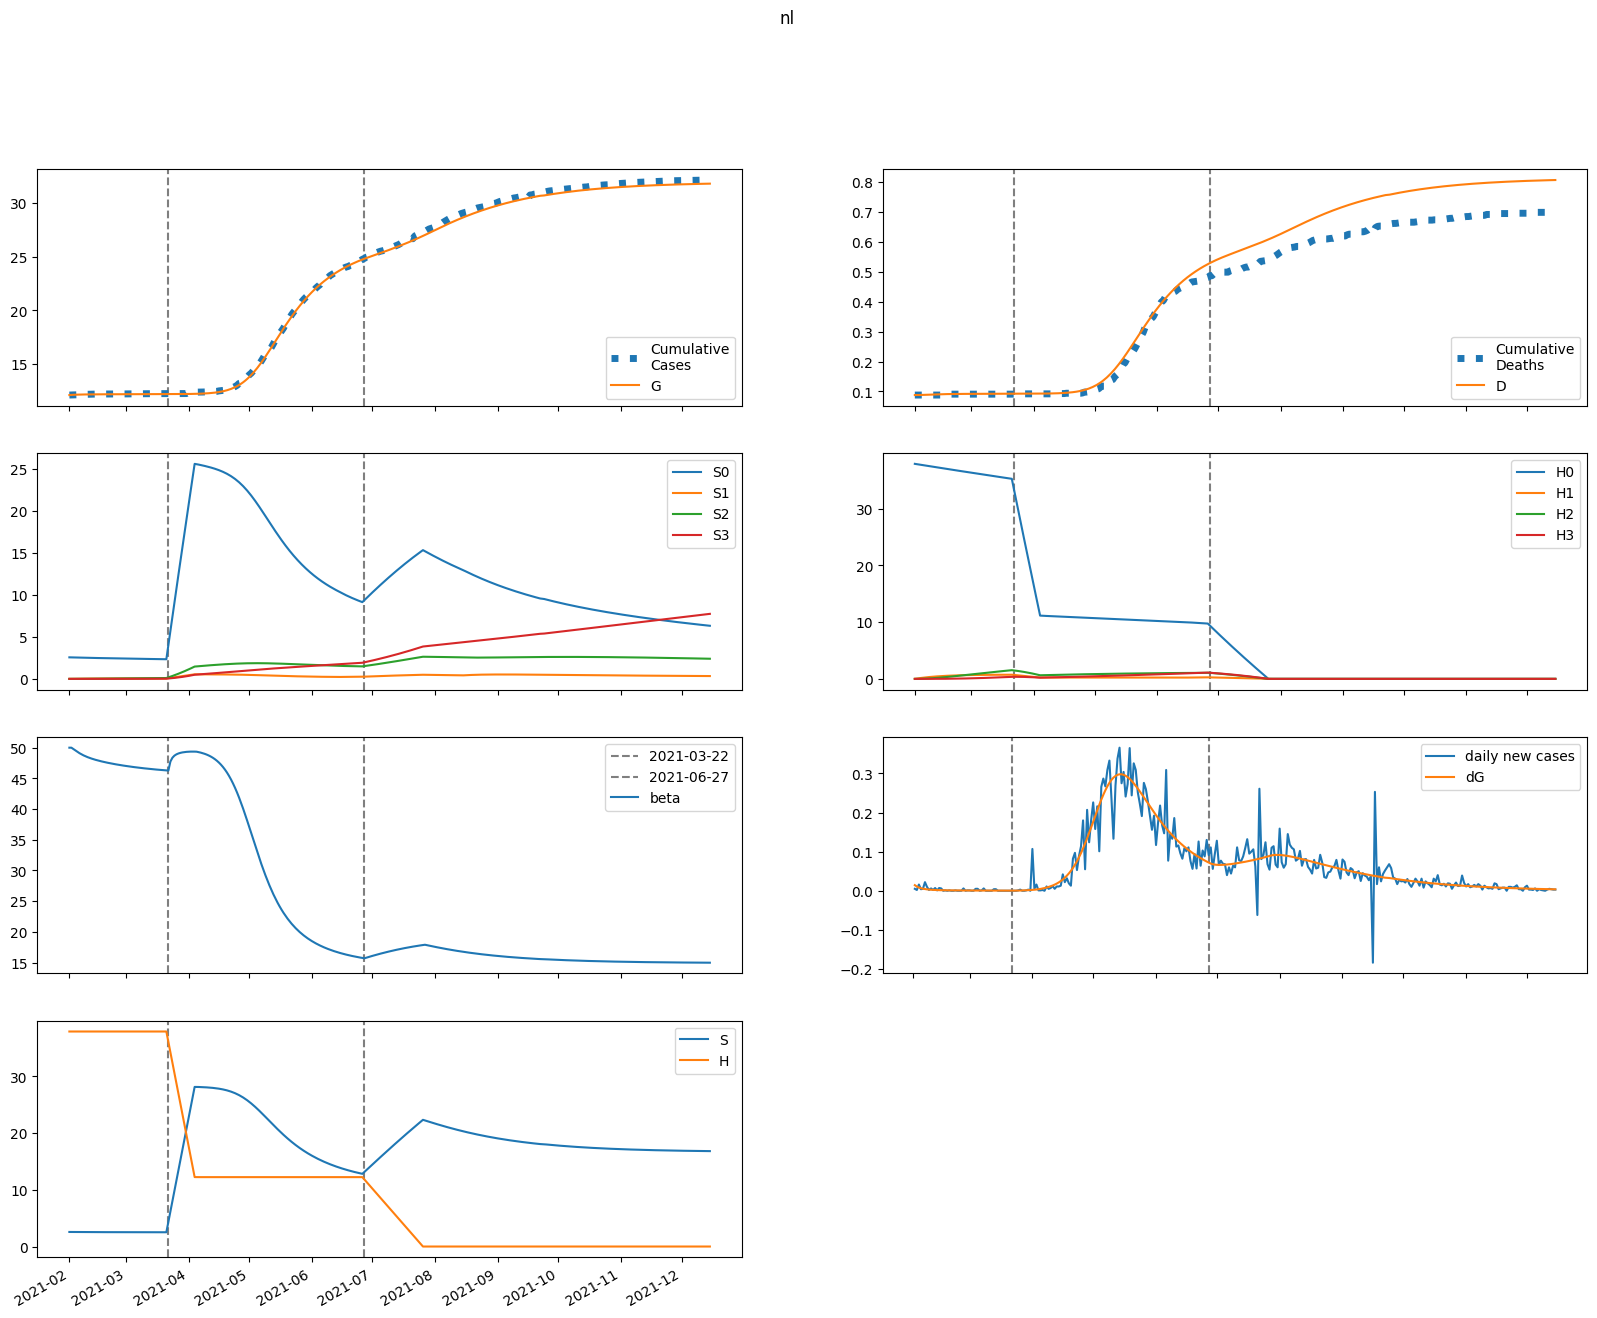

The table this chart was drawn from, first rows:
series, 2021-02-01, 2021-02-02, 2021-02-03, 2021-02-04, 2021-02-05, 2021-02-06, 2021-02-07, 2021-02-08, 2021-02-09, 2021-02-10, 2021-02-11, 2021-02-12, 2021-02-13, 2021-02-14, 2021-02-15, 2021-02-16, 2021-02-17, 2021-02-18, 2021-02-19, 2021-02-20, 2021-02-21, 2021-02-22, 2021-02-23
S, 2568, 2565, 2562, 2559, 2556, 2553, 2551, 2549, 2547, 2546, 2544, 2543, 2541, 2540, 2539, 2538, 2536, 2535, 2534, 2533, 2533, 2532, 2531
E, 57.46, 43.09, 33.24, 26.25, 21.14, 17.31, 14.39, 12.13, 10.36, 8.955, 7.838, 6.941, 6.216, 5.624, 5.139, 4.737, 4.4, 4.116, 3.873, 3.664, 3.482, 3.32, 3.177
I, 36.73, 37.71, 34.74, 30.4, 25.89, 21.75, 18.15, 15.14, 12.66, 10.64, 9.002, 7.683, 6.62, 5.762, 5.07, 4.508, 4.05, 3.675, 3.365, 3.108, 2.892, 2.709, 2.552
A, 7.392, 9.984, 11.75, 12.95, 13.75, 14.26, 14.56, 14.7, 14.72, 14.65, 14.52, 14.33, 14.1, 13.85, 13.58, 13.29, 13, 12.7, 12.4, 12.1, 11.8, 11.5, 11.21
IH, 0.0, 6.022, 10.92, 14.28, 16.22, 17, 16.94, 16.3, 15.3, 14.11, 12.84, 11.57, 10.36, 9.234, 8.207, 7.285, 6.469, 5.751, 5.126, 4.583, 4.114, 3.709, 3.361
IN, 7.345, 14.49, 21.63, 27.98, 33.29, 37.55, 40.86, 43.36, 45.19, 46.48, 47.32, 47.81, 48.03, 48.03, 47.85, 47.55, 47.14, 46.64, 46.09, 45.49, 44.86, 44.2, 43.52
D, 88.0, 88.0, 88.1, 88.29, 88.54, 88.82, 89.11, 89.41, 89.69, 89.95, 90.2, 90.42, 90.62, 90.8, 90.96, 91.1, 91.22, 91.33, 91.43, 91.52, 91.6, 91.67, 91.74
R, 0.0, 0.4988, 2.481, 5.692, 9.787, 14.44, 19.38, 24.42, 29.41, 34.25, 38.88, 43.29, 47.46, 51.38, 55.08, 58.55, 61.83, 64.92, 67.84, 70.62, 73.26, 75.78, 78.19
G, 12094, 12108, 12119, 12127, 12134, 12139, 12144, 12147, 12150, 12153, 12155, 12157, 12159, 12160, 12162, 12163, 12164, 12165, 12166, 12167, 12168, 12169, 12170
H, 37910, 37910, 37910, 37910, 37910, 37910, 37910, 37910, 37910, 37910, 37910, 37910, 37910, 37910, 37910, 37910, 37910, 37910, 37910, 37910, 37910, 37910, 37910
S0, 2568, 2561, 2554, 2547, 2541, 2534, 2528, 2522, 2517, 2511, 2506, 2501, 2496, 2491, 2486, 2481, 2476, 2471, 2467, 2462, 2458, 2453, 2449
E0, 57.46, 43.09, 33.23, 26.24, 21.12, 17.28, 14.36, 12.09, 10.31, 8.905, 7.785, 6.886, 6.159, 5.567, 5.08, 4.677, 4.34, 4.056, 3.813, 3.604, 3.421, 3.26, 3.116
I0, 36.73, 37.71, 34.74, 30.4, 25.89, 21.74, 18.14, 15.12, 12.64, 10.61, 8.974, 7.652, 6.586, 5.727, 5.033, 4.47, 4.011, 3.635, 3.325, 3.067, 2.85, 2.667, 2.51
A0, 7.392, 9.984, 11.75, 12.95, 13.75, 14.26, 14.56, 14.7, 14.72, 14.64, 14.51, 14.32, 14.09, 13.83, 13.56, 13.27, 12.98, 12.67, 12.37, 12.07, 11.76, 11.47, 11.17
IH0, 0.0, 6.022, 10.92, 14.28, 16.22, 17, 16.93, 16.29, 15.29, 14.1, 12.83, 11.56, 10.35, 9.217, 8.188, 7.264, 6.446, 5.727, 5.1, 4.556, 4.086, 3.681, 3.332
IN0, 7.345, 14.49, 21.63, 27.98, 33.29, 37.55, 40.86, 43.36, 45.18, 46.46, 47.3, 47.79, 48, 48, 47.82, 47.5, 47.08, 46.59, 46.03, 45.42, 44.78, 44.11, 43.43
D0, 88.0, 88.0, 88.1, 88.29, 88.54, 88.82, 89.11, 89.41, 89.69, 89.95, 90.19, 90.42, 90.62, 90.79, 90.95, 91.1, 91.22, 91.33, 91.43, 91.52, 91.6, 91.67, 91.73
R0, 0.0, 0.4988, 2.481, 5.692, 9.787, 14.44, 19.38, 24.42, 29.4, 34.24, 38.88, 43.28, 47.45, 51.37, 55.05, 58.52, 61.79, 64.88, 67.8, 70.56, 73.2, 75.7, 78.1
G0, 12094, 12108, 12119, 12127, 12134, 12139, 12144, 12147, 12150, 12153, 12155, 12157, 12159, 12160, 12162, 12163, 12164, 12165, 12166, 12167, 12168, 12169, 12170
H0, 37910, 37853, 37796, 37739, 37683, 37626, 37570, 37514, 37457, 37401, 37345, 37289, 37233, 37177, 37121, 37066, 37010, 36955, 36899, 36844, 36789, 36733, 36678
S1, 0.0, 3.847, 7.405, 10.69, 13.74, 16.55, 19.15, 21.56, 23.79, 25.84, 27.75, 29.51, 31.14, 32.64, 34.03, 35.31, 36.49, 37.59, 38.59, 39.52, 40.38, 41.17, 41.89
E1, 0.0, 0.0, 0.004616, 0.01185, 0.01985, 0.02741, 0.03392, 0.03918, 0.04323, 0.04622, 0.04832, 0.04973, 0.05061, 0.05109, 0.05127, 0.05123, 0.05104, 0.05072, 0.05032, 0.04984, 0.04931, 0.04873, 0.04811
I1, 0.0, 0.0, 0.0, 0.001153, 0.003693, 0.007306, 0.01149, 0.01578, 0.01982, 0.0234, 0.02643, 0.02887, 0.03078, 0.03222, 0.03325, 0.03395, 0.03439, 0.03462, 0.03468, 0.03463, 0.03447, 0.03424, 0.03394
A1, 0.0, 0.0, 0.0, 0.000232, 0.0008184, 0.001783, 0.00309, 0.004671, 0.006453, 0.008368, 0.01036, 0.01237, 0.01437, 0.01634, 0.01825, 0.0201, 0.02187, 0.02356, 0.02517, 0.02669, 0.02812, 0.02948, 0.03074
IH1, 0.0, 0.0, 0.0, 0.0, 0.000189, 0.0007542, 0.001791, 0.003293, 0.005178, 0.007322, 0.009596, 0.01188, 0.01408, 0.01612, 0.01796, 0.01958, 0.02096, 0.02212, 0.02308, 0.02384, 0.02442, 0.02486, 0.02516
IN1, 0.0, 0.0, 0.0, 0.0, 0.0002306, 0.0009628, 0.002397, 0.00463, 0.007658, 0.01141, 0.01578, 0.02063, 0.02583, 0.03128, 0.03685, 0.04249, 0.0481, 0.05365, 0.05909, 0.0644, 0.06955, 0.07452, 0.07931
D1, 0.0, 0.0, 0.0, 0.0, 0.0, 3.2652322749028965e-06, 1.6293273092525337e-05, 4.723366604930462e-05, 0.0001041, 0.0001936, 0.00032, 0.0004858, 0.000691, 0.0009342, 0.001213, 0.001523, 0.001861, 0.002223, 0.002605, 0.003004, 0.003416, 0.003837, 0.004267
R1, 0.0, 0.0, 0.0, 0.0, 9.291818817276411e-06, 8.553765881806255e-05, 0.0003316, 0.0008731, 0.001834, 0.003321, 0.005408, 0.008142, 0.01154, 0.01559, 0.02027, 0.02555, 0.03137, 0.03769, 0.04445, 0.05162, 0.05915, 0.06699, 0.07511
G1, 0.0, 0.0, 0.0, 0.001153, 0.004113, 0.00907, 0.01592, 0.02439, 0.03417, 0.04497, 0.05651, 0.06858, 0.08099, 0.09363, 0.1064, 0.1192, 0.132, 0.1447, 0.1574, 0.17, 0.1824, 0.1947, 0.2069
H1, 0.0, 56.86, 109.6, 158.4, 203.7, 245.7, 284.6, 320.6, 354, 384.9, 413.5, 440, 464.5, 487.2, 508.1, 527.5, 545.4, 562, 577.3, 591.4, 604.4, 616.4, 627.5
S2, 0.0, 0.0, 0.2745, 0.7994, 1.553, 2.514, 3.664, 4.987, 6.465, 8.084, 9.831, 11.69, 13.66, 15.72, 17.86, 20.07, 22.35, 24.69, 27.07, 29.5, 31.97, 34.47, 36.99
E2, 0.0, 0.0, 0.0, 0.0001118, 0.0003806, 0.0008011, 0.001344, 0.001975, 0.002662, 0.003381, 0.004115, 0.004853, 0.005588, 0.006316, 0.007035, 0.007743, 0.008439, 0.009122, 0.00979, 0.01044, 0.01108, 0.01169, 0.01229
I2, 0.0, 0.0, 0.0, 0.0, 2.7928479829380135e-05, 0.0001128, 0.0002718, 0.0005085, 0.0008166, 0.001184, 0.001597, 0.002043, 0.002511, 0.002993, 0.003481, 0.003971, 0.004459, 0.004943, 0.005422, 0.005893, 0.006356, 0.006809, 0.00725
A2, 0.0, 0.0, 0.0, 0.0, 5.621015298870266e-06, 2.4524632125955104e-05, 6.380510829024236e-05, 0.0001288, 0.0002229, 0.0003477, 0.0005037, 0.0006904, 0.0009066, 0.001151, 0.001422, 0.001719, 0.002039, 0.002382, 0.002745, 0.003127, 0.003527, 0.003942, 0.004372
IH2, 0.0, 0.0, 0.0, 0.0, 0.0, 4.579581368370138e-06, 2.2098972625757506e-05, 6.194741656951897e-05, 0.0001321, 0.0002378, 0.0003812, 0.0005617, 0.0007768, 0.001023, 0.001295, 0.001589, 0.001901, 0.002226, 0.002561, 0.002903, 0.00325, 0.003598, 0.003946
IN2, 0.0, 0.0, 0.0, 0.0, 0.0, 5.585605184926517e-06, 2.7992204338573293e-05, 8.157761854669716e-05, 0.000181, 0.0003393, 0.0005668, 0.0008706, 0.001255, 0.001723, 0.002274, 0.002907, 0.003621, 0.004413, 0.00528, 0.006218, 0.007225, 0.008297, 0.00943
D2, 0.0, 0.0, 0.0, 0.0, 0.0, 0.0, 7.910485698650621e-08, 4.608288462539839e-07, 1.5308702177777184e-06, 3.8127338255460653e-06, 7.92011165054303e-06, 1.4503937333509943e-05, 2.420587942649731e-05, 3.762374749940896e-05, 5.528972778774152e-05, 7.7659763902635e-05, 0.0001051, 0.0001379, 0.0001764, 0.0002206, 0.0002708, 0.0003269, 0.0003891
R2, 0.0, 0.0, 0.0, 0.0, 0.0, 2.2510741558409846e-07, 2.260373901236513e-06, 9.926147163687306e-06, 2.949608685364203e-05, 6.935031310389385e-05, 0.0001393, 0.00025, 0.0004119, 0.0006353, 0.0009297, 0.001304, 0.001765, 0.00232, 0.002974, 0.003732, 0.004599, 0.005578, 0.006671
G2, 0.0, 0.0, 0.0, 0.0, 2.7928479829380135e-05, 0.000123, 0.000323, 0.0006587, 0.001152, 0.001816, 0.002661, 0.003688, 0.0049, 0.006295, 0.007873, 0.009629, 0.01156, 0.01367, 0.01595, 0.01839, 0.021, 0.02377, 0.02669
H2, 0.0, 0.0, 4.062, 11.84, 23.02, 37.3, 54.4, 74.08, 96.1, 120.2, 146.3, 174.1, 203.5, 234.2, 266.2, 299.3, 333.5, 368.5, 404.2, 440.6, 477.6, 515.1, 553
S3, 0.0, 0.0, 0.0, 0.003266, 0.01278, 0.03125, 0.06117, 0.1048, 0.1641, 0.241, 0.3372, 0.4542, 0.5933, 0.7558, 0.9428, 1.155, 1.394, 1.66, 1.954, 2.276, 2.627, 3.007, 3.417
E3, 0.0, 0.0, 0.0, 0.0, 7.057954898196952e-07, 3.008514596433286e-06, 7.670914576969927e-06, 1.5230649368064483e-05, 2.602001377699544e-05, 4.022459141565979e-05, 5.7940712364540014e-05, 7.92171302342129e-05, 0.0001041, 0.0001325, 0.0001646, 0.0002003, 0.0002395, 0.0002822, 0.0003284, 0.0003779, 0.0004306, 0.0004863, 0.0005449
I3, 0.0, 0.0, 0.0, 0.0, 0.0, 1.7625410623095131e-07, 8.634009758892509e-07, 2.464758971454816e-06, 5.371114954107273e-06, 9.914002287249058e-06, 1.635063014113036e-05, 2.4868646670022452e-05, 3.55995762904225e-05, 4.8633458289152816e-05, 6.403085018404572e-05, 8.18309437004262e-05, 0.0001021, 0.0001247, 0.0001498, 0.0001773, 0.0002071, 0.0002393, 0.0002736
A3, 0.0, 0.0, 0.0, 0.0, 0.0, 3.547371835722544e-08, 1.852628923823671e-07, 5.633884996943949e-07, 1.3063280865368937e-06, 2.5617949621206784e-06, 4.480914439269753e-06, 7.213601254568745e-06, 1.0906216826035439e-05, 1.5700546460764137e-05, 2.1733359487624866e-05, 2.913608391522096e-05, 3.8034353007573993e-05, 4.8547340568403626e-05, 6.0786899514245604e-05, 7.485656868171049e-05, 9.085053071218818e-05, 0.0001089, 0.0001289
IH3, 0.0, 0.0, 0.0, 0.0, 0.0, 0.0, 2.890132316277633e-08, 1.643057087533624e-07, 5.333768002954358e-07, 1.3002010239228935e-06, 2.6481863785435104e-06, 4.7637488559646304e-06, 7.824263774850075e-06, 1.19907935670932e-05, 1.740476896279717e-05, 2.4187347184524643e-05, 3.244023802313704e-05, 4.224708497141119e-05, 5.367482970547032e-05, 6.677478022396445e-05, 8.158331227260822e-05, 9.812226055330625e-05, 0.0001164
IN3, 0.0, 0.0, 0.0, 0.0, 0.0, 0.0, 3.525024833584153e-08, 2.0695435086586846e-07, 6.941839663963734e-07, 1.749222550958295e-06, 3.6836934174211856e-06, 6.852056719849249e-06, 1.1636514718629559e-05, 1.843502123467999e-05, 2.7652549845788192e-05, 3.9695003807814516e-05, 5.49649172965206e-05, 7.385816749969903e-05, 9.676111692409232e-05, 0.000124, 0.0001561, 0.0001932, 0.0002357
D3, 0.0, 0.0, 0.0, 0.0, 0.0, 0.0, 0.0, 4.992235865274923e-10, 3.337338808755111e-09, 1.2550559868370658e-08, 3.50094284369041e-08, 8.075256255722942e-08, 1.630386148530596e-07, 2.9819010953094426e-07, 5.053116636605101e-07, 8.059508812960846e-07, 1.2237481614426208e-06, 1.7841007751449023e-06, 2.5138507994248837e-06, 3.4409966204276066e-06, 4.594422886942883e-06, 6.0036425799007534e-06, 7.698545839371487e-06
R3, 0.0, 0.0, 0.0, 0.0, 0.0, 0.0, 1.4206325078243689e-09, 1.5486068582529217e-08, 7.601294713098839e-08, 2.52187862803722e-07, 6.582860806195629e-07, 1.4592390944117096e-06, 2.8723593222007327e-06, 5.166189254320426e-06, 8.657551160744879e-06, 1.3707686663879016e-05, 2.0718089154907846e-05, 3.012636150437401e-05, 4.240222746409254e-05, 5.804369749263497e-05, 7.757332757245524e-05, 0.0001015, 0.0001305
G3, 0.0, 0.0, 0.0, 0.0, 0.0, 1.7625410623095131e-07, 9.275525473878687e-07, 2.8431643814663276e-06, 6.646623783524834e-06, 1.3144446932767344e-05, 2.3189494699059363e-05, 3.765868388983401e-05, 5.7441106261474454e-05, 8.343223965452432e-05, 0.0001165, 0.0001576, 0.0002076, 0.0002674, 0.0003379, 0.0004199, 0.0005143, 0.0006218, 0.0007432
H3, 0.0, 0.0, 0.0, 0.04835, 0.1893, 0.4633, 0.9073, 1.555, 2.437, 3.581, 5.013, 6.754, 8.827, 11.25, 14.04, 17.21, 20.77, 24.74, 29.13, 33.94, 39.18, 44.87, 51
beta, 50, 50, 49.78, 49.54, 49.31, 49.11, 48.92, 48.75, 48.6, 48.46, 48.34, 48.22, 48.12, 48.02, 47.93, 47.84, 47.76, 47.68, 47.61, 47.54, 47.47, 47.41, 47.35
